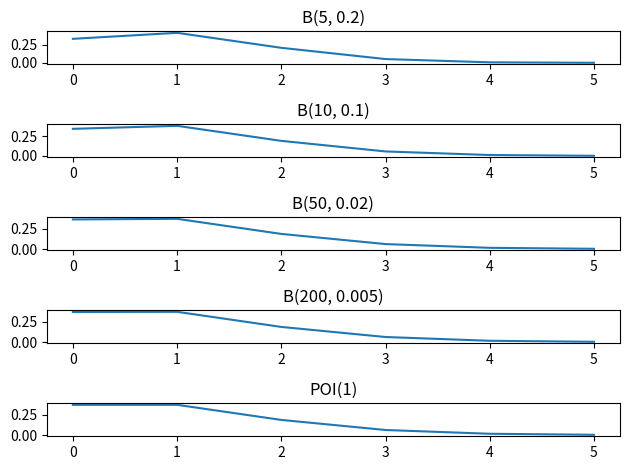

Source code (Python):
import math
import matplotlib.pyplot as plt

def f_nCx(n, x):
    return math.factorial(n) / (math.factorial(x) * math.factorial(n-x))

def f_Binom(x, n, p):
    return f_nCx(n, x) * math.pow(p, x) * math.pow(1-p, n-x)

def f_POI(x, _lambda=1):
    return math.exp(-_lambda) * math.pow(_lambda, x) / math.factorial(x)


if __name__=='__main__':
    # for i in range(6):
        # print(f_POI(i, 1))
        # print(f_Binom(50, i, 0.02))

    x = 6

    # Visualization
    plt.figure(0)

    plt.subplot(5, 1, 1)
    # plt.plot(wav_chainsaw_1, np.abs(fft_chainsaw_1))
    plt.plot([f_Binom(i, 5, 0.2) for i in range(x)])
    plt.title('B(5, 0.2)')

    plt.subplot(5, 1, 2)
    plt.plot([f_Binom(i, 10, 0.1) for i in range(x)])
    plt.title('B(10, 0.1)')

    plt.subplot(5, 1, 3)
    plt.plot([f_Binom(i, 50, 0.02) for i in range(x)])
    plt.title('B(50, 0.02)')

    plt.subplot(5, 1, 4)
    plt.plot([f_Binom(i, 200, 0.005) for i in range(x)])
    plt.title('B(200, 0.005)')

    plt.subplot(5, 1, 5)
    plt.plot([f_POI(i, 1) for i in range(x)])
    plt.title('POI(1)')

    plt.tight_layout()
    plt.show()
